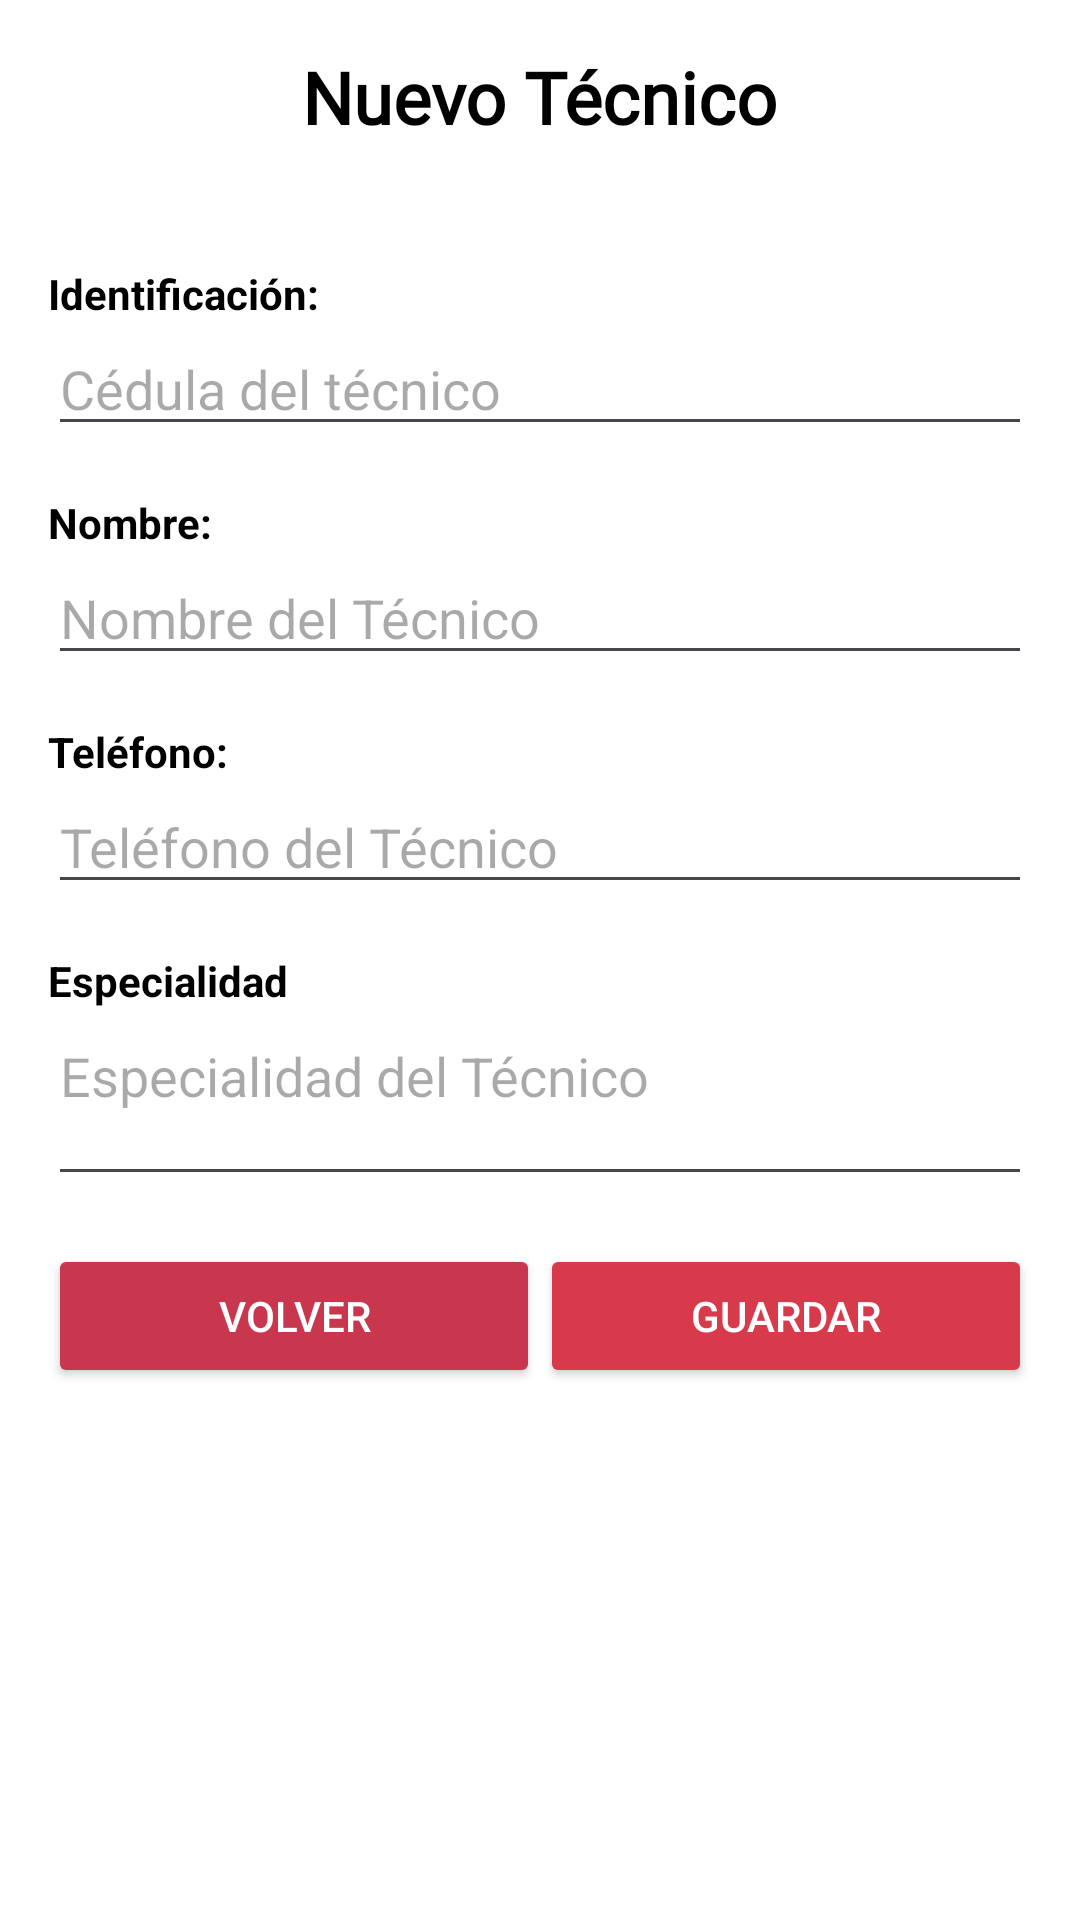

Layout XML and referenced resources for this Android screen:
<!-- AndroidManifest.xml: application theme Theme.ProyectoPOOG5 -->
<!-- res/layout/activity_agregar_tecnico.xml -->
<?xml version="1.0" encoding="utf-8"?>
<ScrollView xmlns:android="http://schemas.android.com/apk/res/android"
    xmlns:app="http://schemas.android.com/apk/res-auto"
    xmlns:tools="http://schemas.android.com/tools"
    android:id="@+id/main"
    android:layout_width="match_parent"
    android:layout_height="match_parent"
    android:background="#FFFFFF">

    <LinearLayout
        android:layout_width="match_parent"
        android:layout_height="wrap_content"
        android:background="#FFFFFF"
        android:orientation="vertical"
        android:padding="16dp">

        <TextView
            android:layout_width="wrap_content"
            android:layout_height="wrap_content"
            android:layout_gravity="center_horizontal"
            android:layout_marginBottom="24dp"
            android:fontFamily="@font/alfa_slab_one"
            android:text="Nuevo Técnico"
            android:textColor="#000000"
            android:textSize="24sp"
            android:textStyle="bold" />

        <TextView
            android:layout_width="wrap_content"
            android:layout_height="wrap_content"
            android:layout_marginTop="16dp"
            android:text="Identificación:"
            android:textColor="#000000"
            android:textStyle="bold" />

        <EditText
            android:id="@+id/etIdTecnico"
            android:layout_width="match_parent"
            android:layout_height="wrap_content"
            android:hint="Cédula del técnico"
            android:inputType="text" />

        <TextView
            android:layout_width="wrap_content"
            android:layout_height="wrap_content"
            android:layout_marginTop="16dp"
            android:text="Nombre:"
            android:textColor="#000000"
            android:textStyle="bold" />

        <EditText
            android:id="@+id/etNombre"
            android:layout_width="match_parent"
            android:layout_height="wrap_content"
            android:hint="Nombre del Técnico"
            android:inputType="text" />

        <TextView
            android:layout_width="wrap_content"
            android:layout_height="wrap_content"
            android:layout_marginTop="16dp"
            android:text="Teléfono:"
            android:textColor="#000000"
            android:textStyle="bold" />

        <EditText
            android:id="@+id/etTelefono"
            android:layout_width="match_parent"
            android:layout_height="wrap_content"
            android:hint="Teléfono del Técnico"
            android:inputType="phone" />

        <TextView
            android:layout_width="wrap_content"
            android:layout_height="wrap_content"
            android:layout_marginTop="16dp"
            android:text="Especialidad"
            android:textColor="#000000"
            android:textStyle="bold" />

        <EditText
            android:id="@+id/etEspTecnico"
            android:layout_width="match_parent"
            android:layout_height="wrap_content"
            android:gravity="start|top"
            android:hint="Especialidad del Técnico"
            android:inputType="textMultiLine"
            android:minLines="2" />

        <LinearLayout
            android:layout_width="match_parent"
            android:layout_height="wrap_content"
            android:layout_marginTop="16dp"
            android:gravity="center"
            android:orientation="horizontal">

            <Button
                android:id="@+id/btnVolver"
                android:layout_width="20dp"
                android:layout_height="wrap_content"
                android:layout_weight="1"
                android:backgroundTint="#C9374E"
                android:text="Volver"
                android:textColor="#FFFFFF"
                android:textColorLink="#FFFFFF" />

            <Button
                android:id="@+id/btnGuardar"
                android:layout_width="20dp"
                android:layout_height="wrap_content"
                android:layout_weight="1"
                android:backgroundTint="#D73A4B"
                android:onClick="guardar"
                android:text="Guardar"
                android:textColor="#FFFFFF"
                android:textColorLink="#FFFFFF" />
        </LinearLayout>

    </LinearLayout>
</ScrollView>
<!-- resources referenced by this layout -->
<resources>
  <style name="Theme.ProyectoPOOG5" parent="Base.Theme.ProyectoPOOG5" />
  <style name="Base.Theme.ProyectoPOOG5" parent="Theme.Material3.DayNight.NoActionBar">
          
          
      </style>
</resources>
